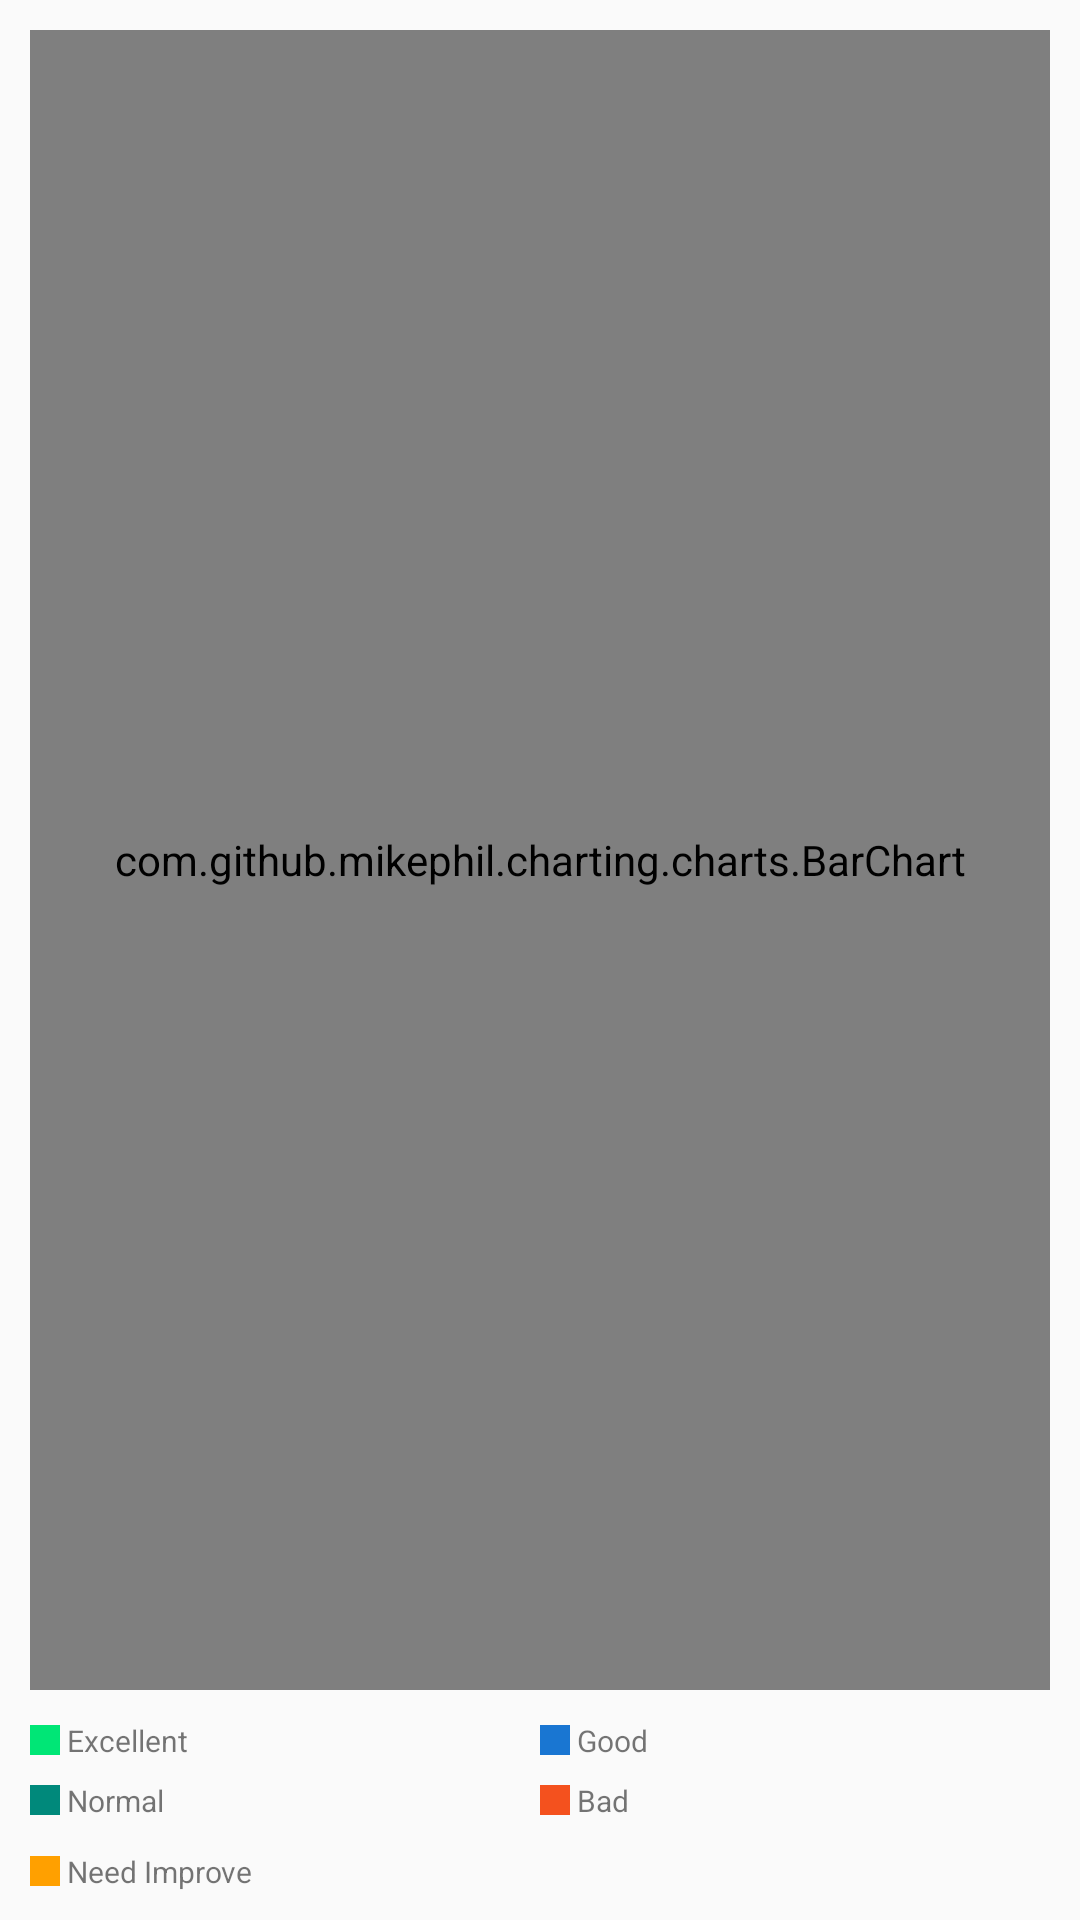

Here is an Android app screen rendered from its layout file. Give the layout XML and the strings, colors and styles it references.
<!-- AndroidManifest.xml: application theme Theme.AppCompat.Light.NoActionBar -->
<!-- res/layout/chart_report_fragment_layout.xml -->
<?xml version="1.0" encoding="utf-8"?>

<LinearLayout xmlns:android="http://schemas.android.com/apk/res/android"
    android:orientation="vertical" android:layout_width="match_parent"
    android:layout_height="match_parent">
    <com.github.mikephil.charting.charts.BarChart
        android:id="@+id/barChart"
        android:layout_width="match_parent"
        android:layout_height="0dp"
        android:layout_weight="0.9"
        android:layout_margin="10dp" />
    
    <LinearLayout
        android:layout_width="match_parent"
        android:layout_height="0dp"
        android:layout_weight="0.1"
        android:weightSum="1"
        android:orientation="vertical"
        android:layout_marginLeft="10dp"
        android:layout_marginRight="10dp"
        android:layout_marginBottom="5dp">
        <LinearLayout
            android:layout_width="match_parent"
            android:layout_height="0dp"
            android:layout_weight="0.33"
            android:orientation="horizontal">
            <TextView
                android:layout_width="0dp"
                android:layout_weight="0.5"
                android:paddingRight="10dp"
                android:textSize="10sp"
                android:gravity="center_vertical"
                android:layout_height="wrap_content"
                android:text=" Excellent"
                android:drawableLeft="@drawable/item_excellent"/>
            <TextView
                android:layout_width="0dp"
                android:layout_height="wrap_content"
                android:textSize="10sp"
                android:layout_weight="0.5"
                android:gravity="center_vertical"
                android:text=" Good"
                android:drawableLeft="@drawable/item_good"/>
        </LinearLayout>
        <LinearLayout
            android:layout_width="match_parent"
            android:layout_height="0dp"
            android:layout_weight="0.33"
            android:orientation="horizontal">
            <TextView
                android:layout_width="0dp"
                android:layout_weight="0.5"
                android:textSize="10sp"
                android:gravity="center_vertical"
                android:paddingRight="10dp"
                android:layout_height="wrap_content"
                android:text=" Normal"
                android:drawableLeft="@drawable/item_normal"/>
            <TextView
                android:layout_width="0dp"
                android:layout_height="wrap_content"
                android:textSize="10sp"
                android:layout_weight="0.5"
                android:gravity="center_vertical"
                android:text=" Bad"
                android:drawableLeft="@drawable/item_bad"/>
        </LinearLayout>
        <TextView
            android:layout_width="match_parent"
            android:textSize="10sp"
            android:layout_height="0dp"
            android:layout_weight="0.33"
            android:gravity="center_vertical"
            android:text=" Need Improve"
            android:drawableLeft="@drawable/item_improve"/>
    </LinearLayout>

</LinearLayout>
<!-- resources referenced by this layout -->
<resources>
  <!-- drawable item_bad (drawable) -->
  <?xml version="1.0" encoding="utf-8"?>
  
  <shape xmlns:android="http://schemas.android.com/apk/res/android">
      <size android:width="10dp"
          android:height="10dp"/>
      <solid android:color="@color/bad"/>
  </shape>
  <!-- drawable item_excellent (drawable) -->
  <?xml version="1.0" encoding="utf-8"?>
  
  <shape xmlns:android="http://schemas.android.com/apk/res/android">
      <size android:width="10dp"
          android:height="10dp"/>
      <solid android:color="@color/excellent"/>
  </shape>
  <!-- drawable item_good (drawable) -->
  <?xml version="1.0" encoding="utf-8"?>
  
  <shape xmlns:android="http://schemas.android.com/apk/res/android">
      <size android:width="10dp"
          android:height="10dp"/>
      <solid android:color="@color/good"/>
  
  </shape>
  <!-- drawable item_improve (drawable) -->
  <?xml version="1.0" encoding="utf-8"?>
  
  <shape xmlns:android="http://schemas.android.com/apk/res/android">
      <size android:width="10dp"
          android:height="10dp"/>
      <solid android:color="@color/improve"/>
  </shape>
  <!-- drawable item_normal (drawable) -->
  <?xml version="1.0" encoding="utf-8"?>
  
  <shape xmlns:android="http://schemas.android.com/apk/res/android">
      <size android:width="10dp"
          android:height="10dp"/>
      <solid android:color="@color/normal"/>
  </shape>
  <color name="bad">#f4511e</color>
  <color name="excellent">#00e676</color>
  <color name="good">#1976d2</color>
  <color name="improve">#ffa000</color>
  <color name="normal">#00897b</color>
</resources>
